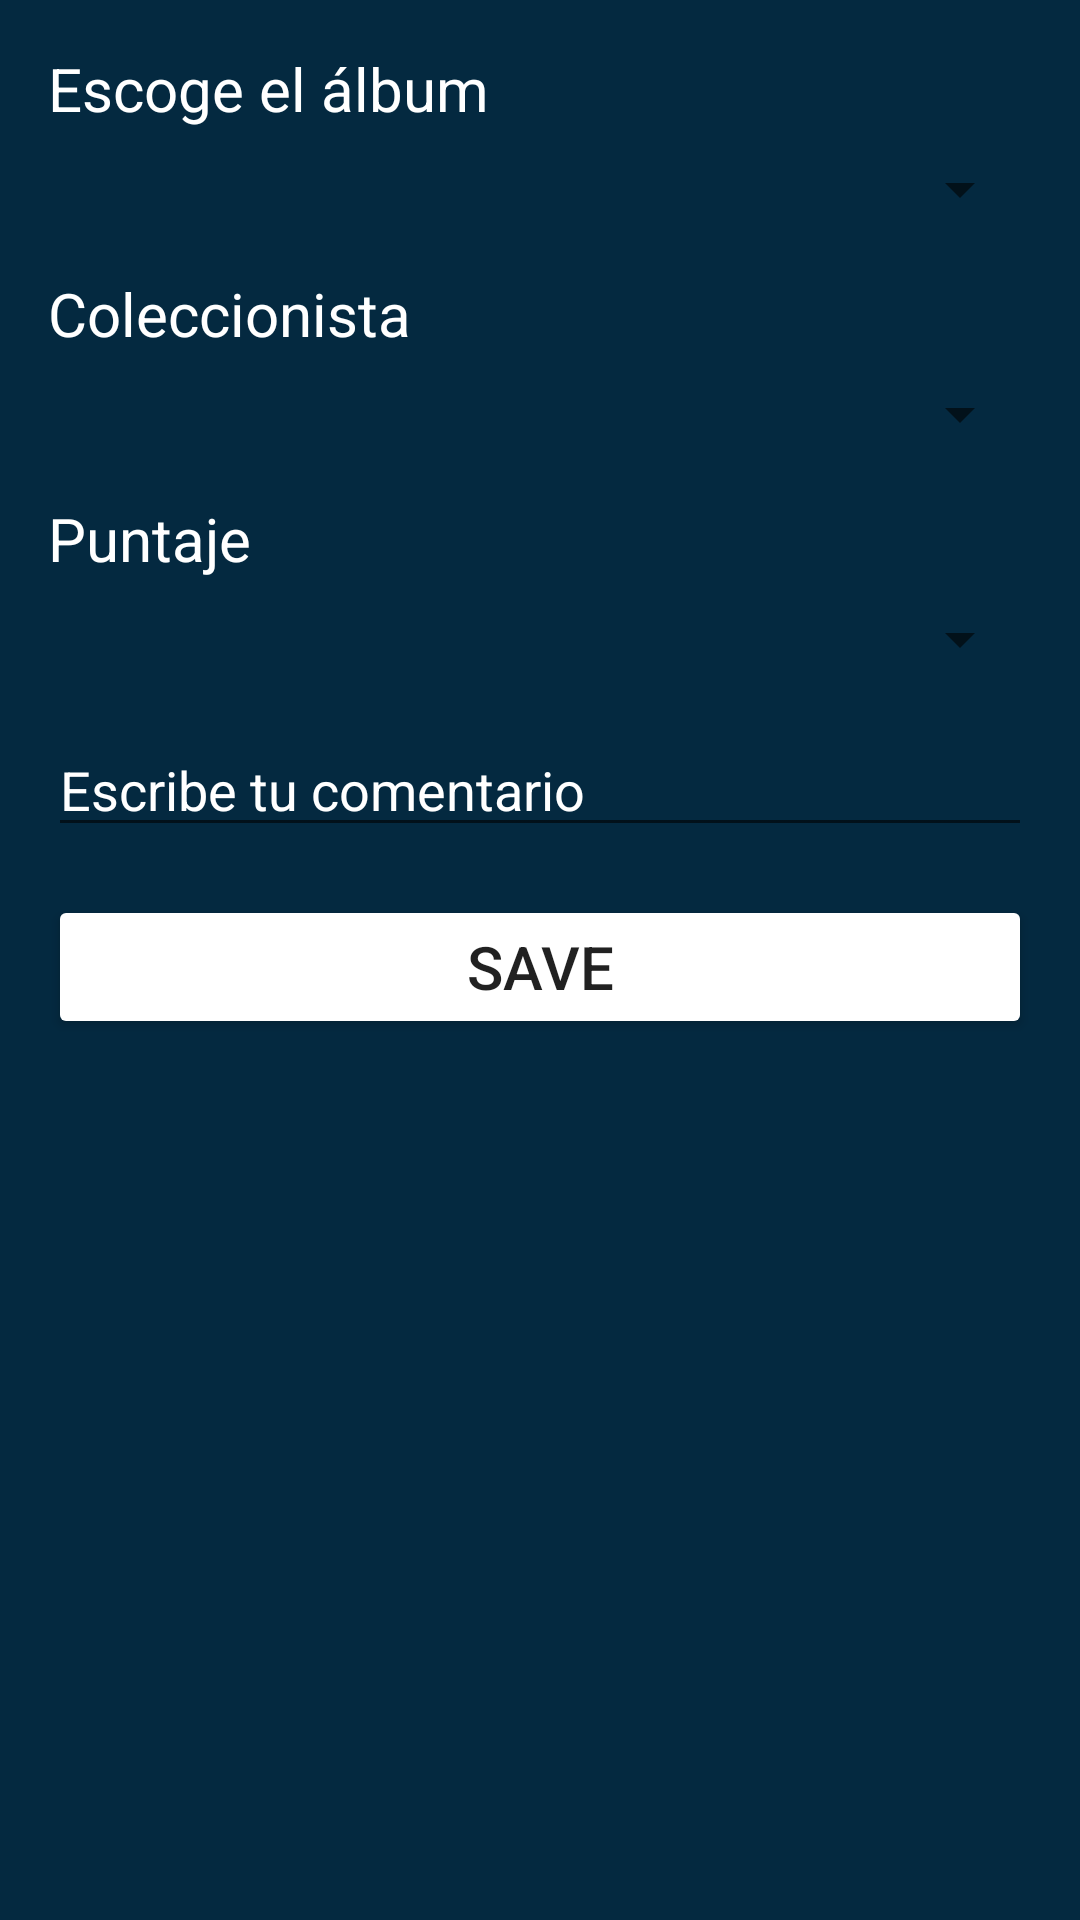

Layout XML and referenced resources for this Android screen:
<!-- AndroidManifest.xml: application theme Theme.Vinilos_g24 -->
<!-- res/layout/fragment_create_comment.xml -->
<?xml version="1.0" encoding="utf-8"?>
<LinearLayout xmlns:android="http://schemas.android.com/apk/res/android"
    android:layout_width="match_parent"
    android:layout_height="match_parent"
    android:layout_marginTop="50dp"
    android:background="@color/darkBlue"
    android:orientation="vertical"
    android:padding="16dp">

    <TextView
        android:layout_width="match_parent"
        android:layout_height="wrap_content"
        android:layout_marginBottom="8dp"
        android:text="Escoge el álbum"
        android:textColor="@color/white"
        android:textSize="20sp" />

    <Spinner
        android:id="@+id/spinnerAlbum"
        android:layout_width="match_parent"
        android:layout_height="wrap_content"
        android:layout_marginBottom="16dp"
        android:hint="Album"
        android:textColor="@color/white" />

    <TextView
        android:layout_width="match_parent"
        android:layout_height="wrap_content"
        android:layout_marginBottom="8dp"
        android:text="Coleccionista"
        android:textColor="@color/white"
        android:textSize="20sp" />

    <Spinner
        android:id="@+id/spinnerColeccionista"
        android:layout_width="match_parent"
        android:layout_height="wrap_content"
        android:layout_marginBottom="16dp"
        android:hint="Coleccionista"
        android:textColor="@color/white" />

    <TextView
        android:layout_width="match_parent"
        android:layout_height="wrap_content"
        android:layout_marginBottom="8dp"
        android:text="Puntaje"
        android:textColor="@color/white"
        android:textSize="20sp" />

    <Spinner
        android:id="@+id/spinnerPuntaje"
        android:layout_width="match_parent"
        android:layout_height="wrap_content"
        android:layout_marginBottom="16dp"
        android:hint="Puntaje"
        android:textColor="@color/white" />

    <EditText
        android:id="@+id/commentAlbum"
        android:layout_width="match_parent"
        android:layout_height="wrap_content"
        android:layout_marginBottom="16dp"
        android:autofillHints="Es un álbum increible"
        android:hint="Escribe tu comentario"
        android:inputType="text"
        android:shadowColor="#F1EDED"
        android:textColor="@color/white"
        android:textColorHint="@color/white" />

    <Button
        android:id="@+id/btnSave"
        android:layout_width="match_parent"
        android:layout_height="wrap_content"
        android:backgroundTint="@color/white"
        android:textSize="20sp"
        android:text="Save" />
</LinearLayout>
<!-- resources referenced by this layout -->
<resources>
  <color name="darkBlue">#042940</color>
  <color name="white">#FFFFFF</color>
  <style name="Theme.Vinilos_g24" parent="Theme.MaterialComponents.DayNight.DarkActionBar">
          
          <item name="colorPrimary">@color/darkBlue</item>
          <item name="colorPrimaryVariant">@color/darkBlue</item>
          <item name="colorOnPrimary">@color/darkBlue</item>
          
          <item name="colorSecondary">@color/teal_200</item>
          <item name="colorSecondaryVariant">@color/teal_700</item>
          <item name="colorOnSecondary">@color/white</item>
          
          <item name="android:statusBarColor">?attr/colorPrimaryVariant</item>
          
      </style>
  <color name="teal_200">#FF03DAC5</color>
  <color name="teal_700">#FF018786</color>
</resources>
